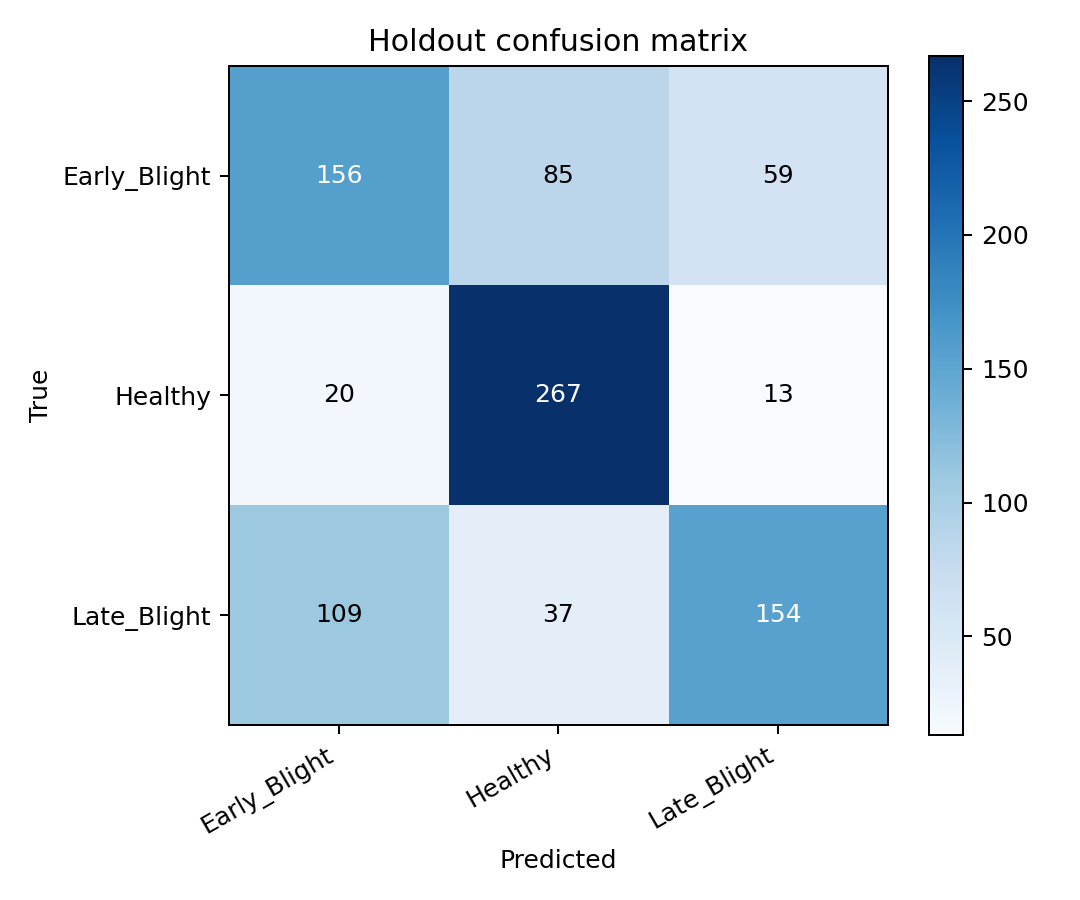

Data behind this chart, as committed beside it:
true/pred, Early_Blight, Healthy, Late_Blight
Early_Blight, 156, 85, 59
Healthy, 20, 267, 13
Late_Blight, 109, 37, 154
